Run: headless pygame with SDL's dummy video driver; simulated clock (each Clock.tick advances the game by its frame time, no real sleeping); random seed 0; keys injected as events and as key.get_pressed() state; no mouse input.
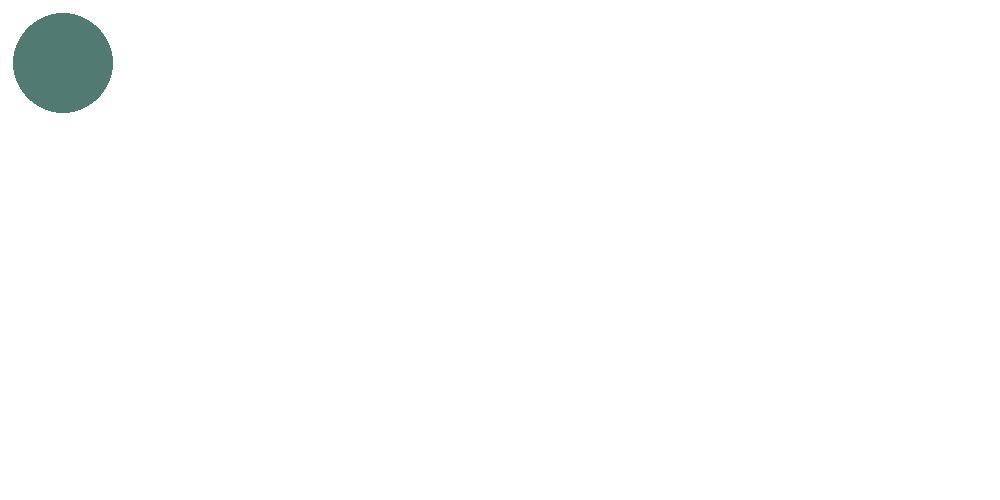
Frame 1 of 4 · flips 1–60 · no input
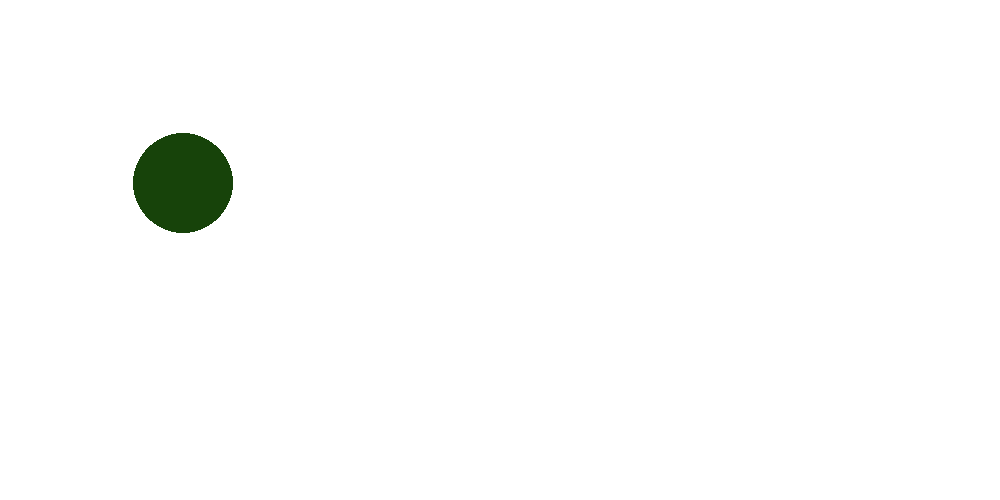
Frame 2 of 4 · flips 61–180 · tapped SPACE, RETURN · held RIGHT (→), D
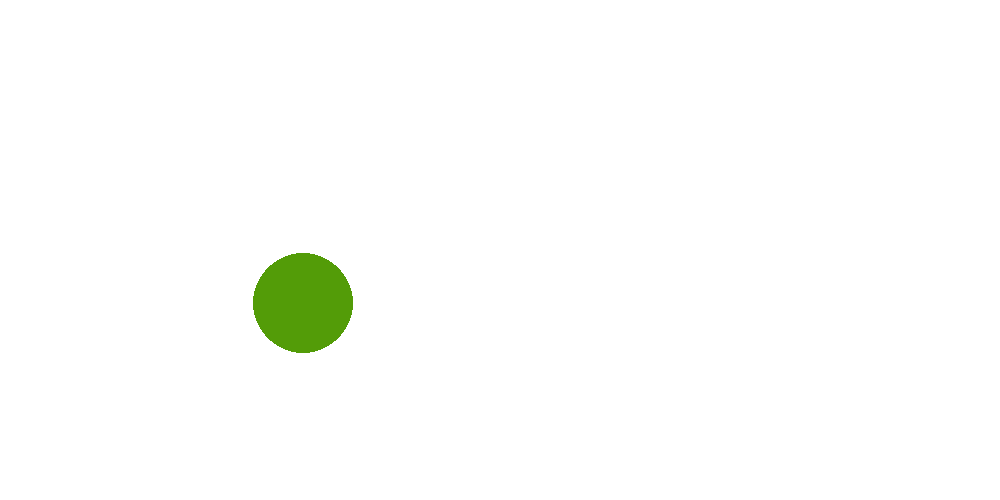
Frame 3 of 4 · flips 181–300 · held DOWN (↓), S
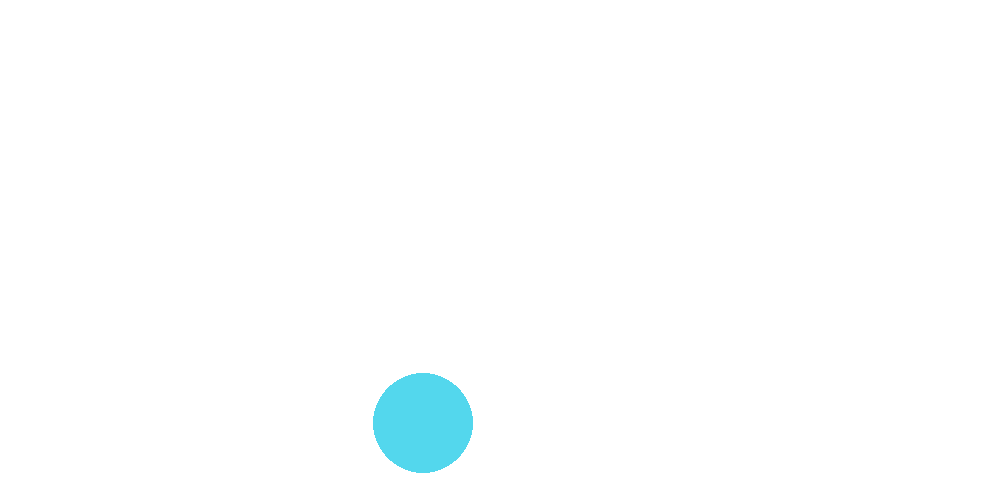
Frame 4 of 4 · flips 301–420 · held LEFT (←), A, UP (↑), W

The pygame program that drew these frames:

import pygame
import random
pygame.init()

width = 1000
height = 500
gameBoard = pygame.display.set_mode((width,height))

white = 255,255,255
black = 0,0,0
red = 255,0,0

x = 0
y = 0
moveX = 5
moveY = 5
while True:
    for event in pygame.event.get():
        if event.type == pygame.QUIT:
            pygame.quit()
            quit()

    gameBoard.fill(white)
    color = random.randint(0,255),random.randint(0,255),random.randint(0,255)
    pygame.draw.circle(gameBoard,color,[x,y],50)
    x += moveX
    y += moveY

    if x > width - 50:
        moveX = -1
    elif x < 50:
        moveX = 1

    if y > height - 50:
        moveY = -1
    elif y < 50:
        moveY = 1

    pygame.display.flip()
